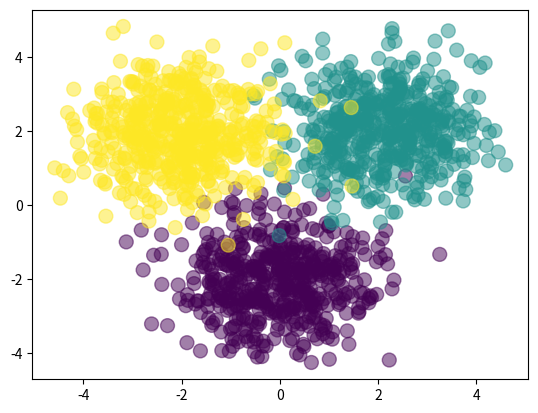

The matplotlib source for this figure:
'''
 -- utf-8 -- 
[redacted]
 practice for Neural Network 
 
 https://www.udemy.com/data-science-deep-learning-in-python

'''

#%%
import numpy as np
import matplotlib.pyplot as plt

Nclass = 500

X1 = np.random.randn(Nclass, 2) +np.array([0,-2])
X2 = np.random.randn(Nclass, 2) +np.array([2, 2])
X3 = np.random.randn(Nclass, 2) +np.array([-2,2])

X  = np.vstack([X1,X2,X3])

Y  = np.array([0]*Nclass + [1]*Nclass + [2]* Nclass)

plt.scatter(X[:,0],X[:,1], c =Y ,s=100, alpha= 0.5)
plt.show()

D = 2
M = 3
K = 3

W1 = np.random.randn(D,M)
b1 = np.random.randn(M)
W2 = np.random.randn(M,K)
b2 = np.random.randn(K)


#%%
def forward(X,W1,b1,W2,b2):
    Z = 1/(1+np.exp(-X.dot(W1) - b1))
    A = Z.dot(W2) + b2 
    expA = np.exp(A)
    Y  = expA / expA.sum(axis = 1, keepdims= True)

    return Y 

# def classification_rate(Y,P):
#     n_correct = 0
#     n_total= 0

#     for i in range(0,len(Y)):
#         n_total +=1
#         if Y[i] == P[i]:
#             n_correct +=1 

#     return float(n_correct) / n_total


def classification_rate(Y,P):
    return np.mean(Y == P)

P_Y_given_X = forward(X,W1,b1,W2,b2)
P = np.argmax(P_Y_given_X,axis= 1 )

assert(len(P) == len(Y))

print("Classification rate for randomly chosen weight ", classification_rate(Y,P)) 

'''
why 1/3 ? 
If you have 3 possible choices, one is correct, 
and choose one at random, then you have 1/3 chance of being correct.

'''
